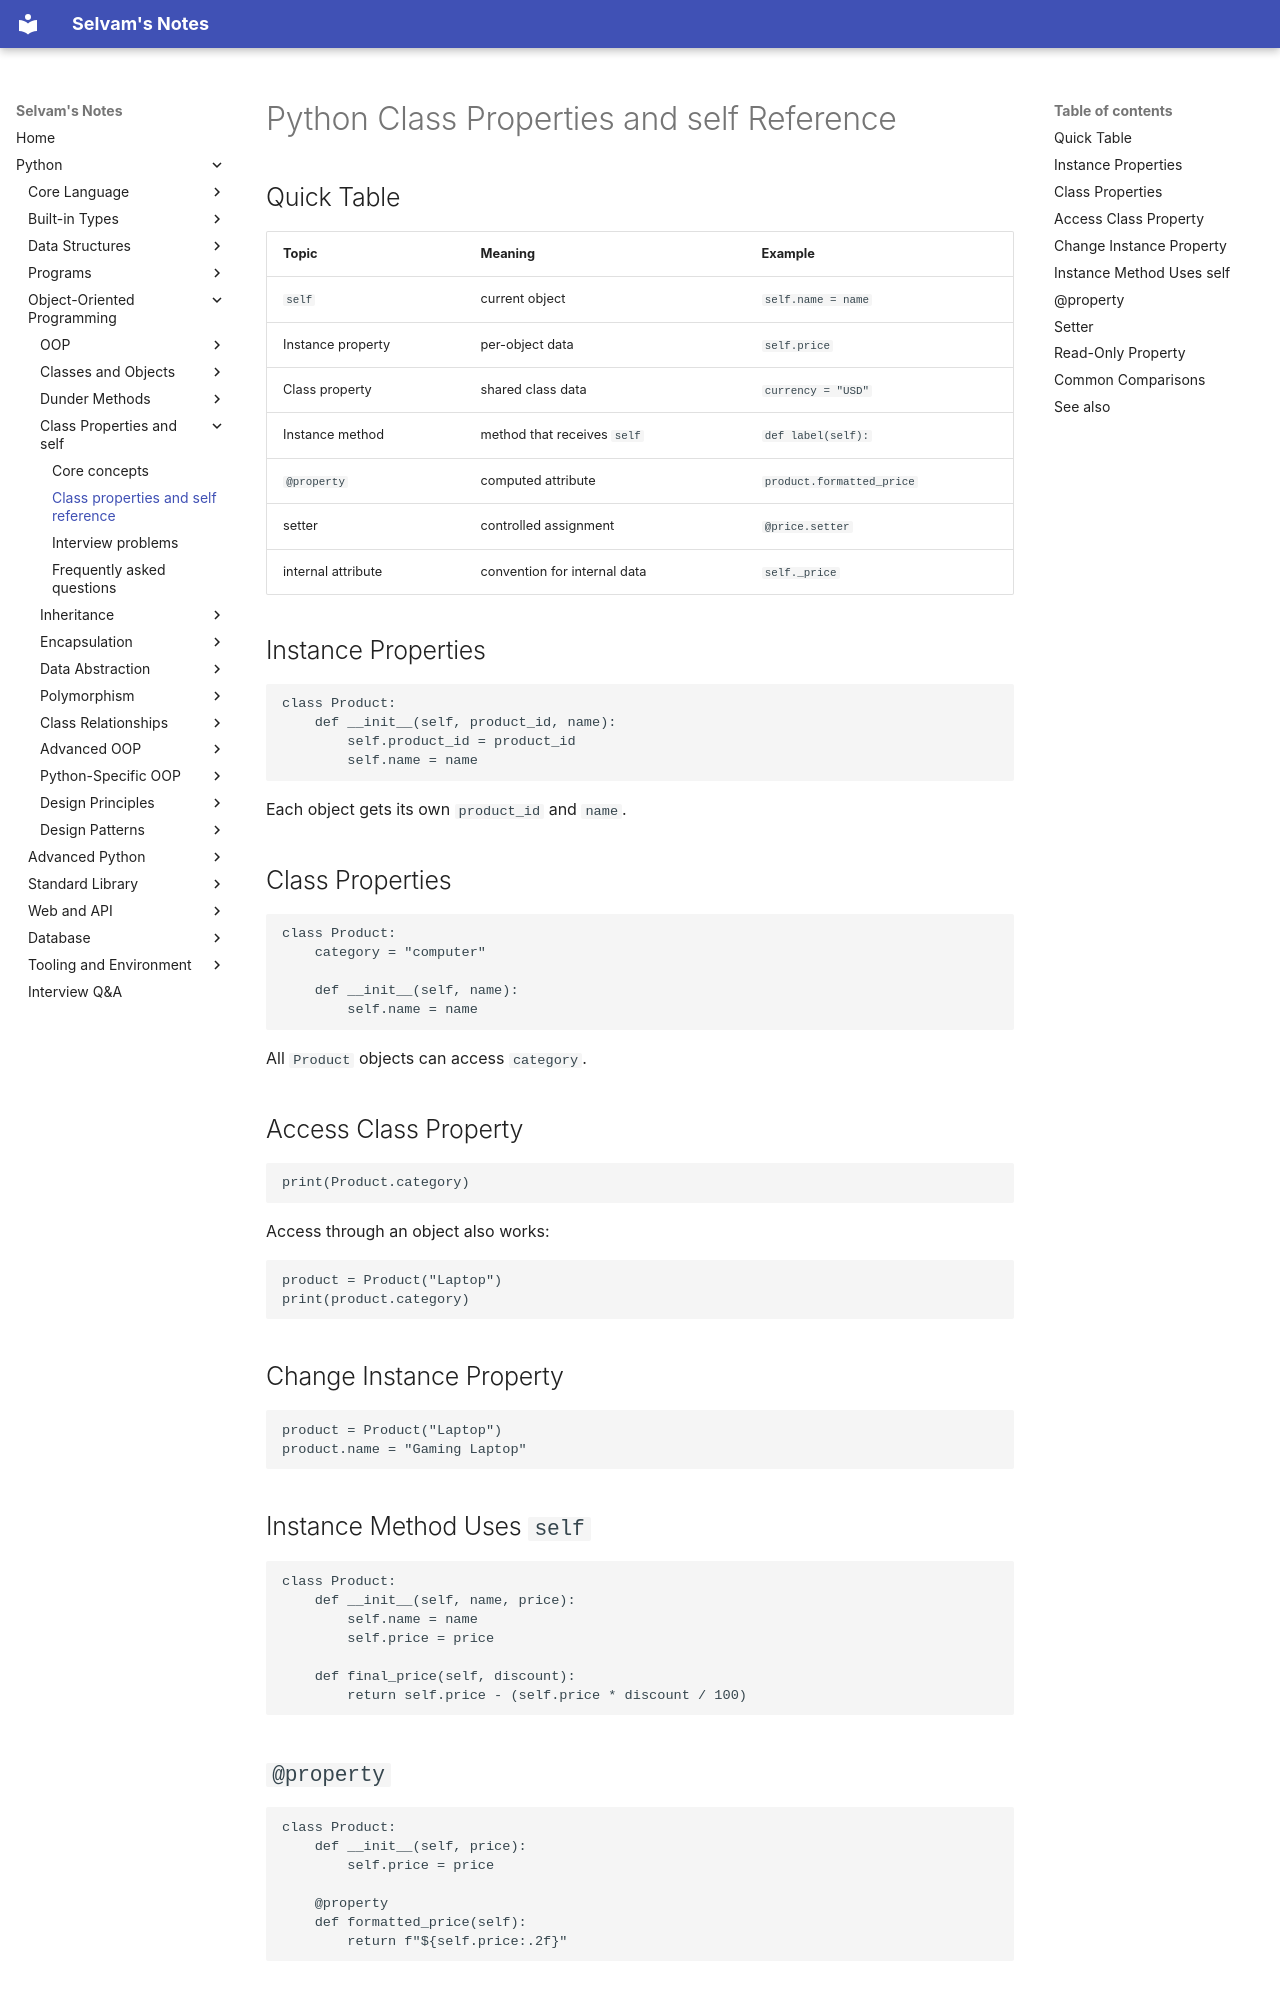

repository: jselvam/notes · page: python/class-properties-self/class-properties-self-reference/index.html · generator: mkdocs

# Python Class Properties and self Reference

## Quick Table

| Topic | Meaning | Example |
|-------|---------|---------|
| `self` | current object | `self.name = name` |
| Instance property | per-object data | `self.price` |
| Class property | shared class data | `currency = "USD"` |
| Instance method | method that receives `self` | `def label(self):` |
| `@property` | computed attribute | `product.formatted_price` |
| setter | controlled assignment | `@price.setter` |
| internal attribute | convention for internal data | `self._price` |

## Instance Properties

```python
class Product:
    def __init__(self, product_id, name):
        self.product_id = product_id
        self.name = name
```

Each object gets its own `product_id` and `name`.

## Class Properties

```python
class Product:
    category = "computer"

    def __init__(self, name):
        self.name = name
```

All `Product` objects can access `category`.

## Access Class Property

```python
print(Product.category)
```

Access through an object also works:

```python
product = Product("Laptop")
print(product.category)
```

## Change Instance Property

```python
product = Product("Laptop")
product.name = "Gaming Laptop"
```

## Instance Method Uses `self`

```python
class Product:
    def __init__(self, name, price):
        self.name = name
        self.price = price

    def final_price(self, discount):
        return self.price - (self.price * discount / 100)
```

## `@property`

```python
class Product:
    def __init__(self, price):
        self.price = price

    @property
    def formatted_price(self):
        return f"${self.price:.2f}"
```
